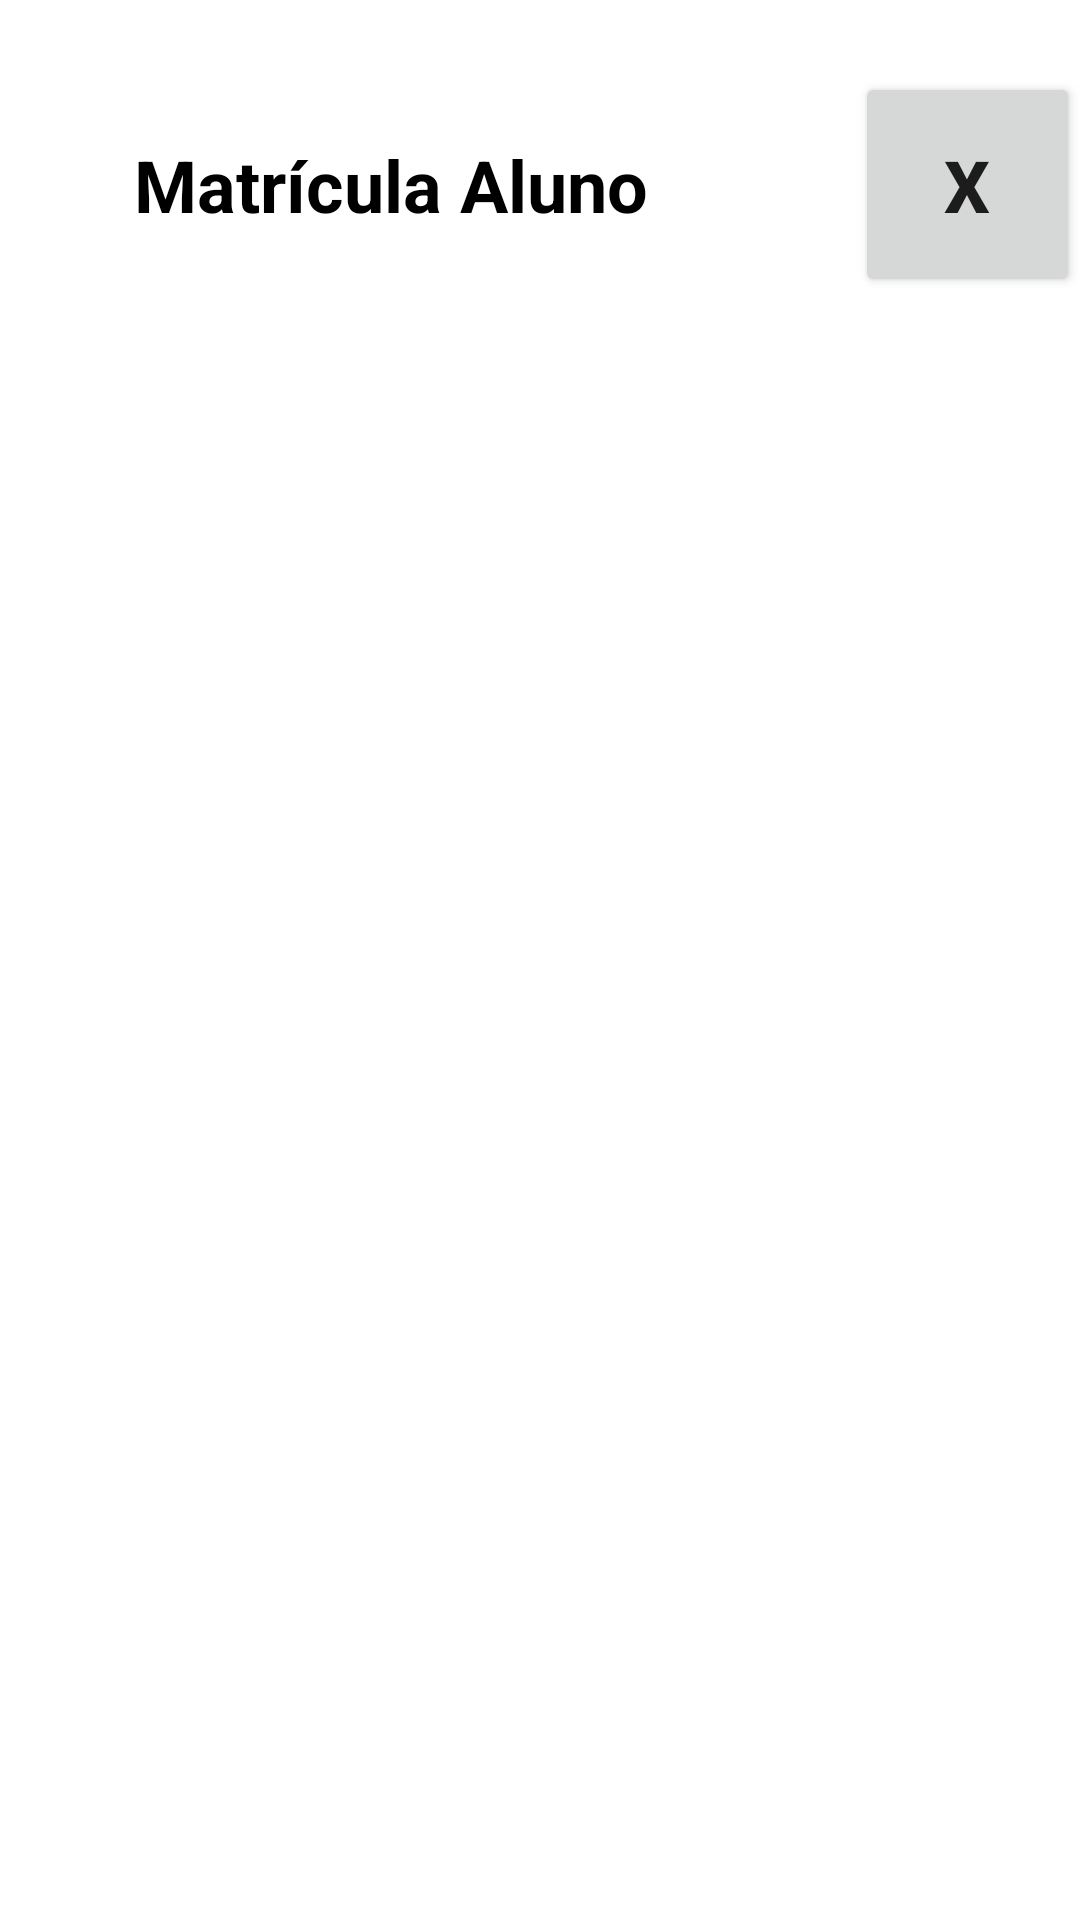

This screen was rendered from an Android layout file. Write that file and the resources it references.
<!-- AndroidManifest.xml: application theme Theme.AMAT1 -->
<!-- res/layout/activity_matricula.xml -->
<?xml version="1.0" encoding="utf-8"?>
<androidx.constraintlayout.widget.ConstraintLayout xmlns:android="http://schemas.android.com/apk/res/android"
    xmlns:app="http://schemas.android.com/apk/res-auto"
    xmlns:tools="http://schemas.android.com/tools"
    android:id="@+id/main"
    android:layout_width="match_parent"
    android:layout_height="match_parent"
    android:layout_margin="24dp"
    tools:context=".ActivityMatricula">

    <TextView
        android:id="@+id/tvTituloMatricula"
        android:layout_width="0dp"
        android:layout_height="75dp"
        android:layout_marginTop="24dp"
        android:layout_marginEnd="24dp"
        android:gravity="center"
        android:text="Matrícula Aluno"
        android:textAlignment="center"
        android:textAppearance="@style/TextAppearance.AppCompat.Body1"
        android:textColor="@color/black"
        android:textSize="24sp"
        android:textStyle="bold"
        app:layout_constraintBottom_toTopOf="@+id/tableLayout"
        app:layout_constraintEnd_toStartOf="@+id/btHome"
        app:layout_constraintStart_toStartOf="parent"
        app:layout_constraintTop_toTopOf="parent"
        tools:text="Matrícula Aluno" />

    <Button
        android:id="@+id/btHome"
        android:layout_width="75dp"
        android:layout_height="75dp"
        android:layout_marginTop="24dp"
        android:layout_marginBottom="24dp"
        android:text="X"
        android:textSize="24sp"
        android:textStyle="bold"
        app:cornerRadius="75dp"
        app:layout_constraintBottom_toTopOf="@+id/tableLayout"
        app:layout_constraintEnd_toEndOf="parent"
        app:layout_constraintTop_toTopOf="parent"
        app:layout_constraintVertical_bias="0.0" />

    <TableLayout
        android:id="@+id/tableLayout"
        android:layout_width="0dp"
        android:layout_height="250dp"
        android:layout_marginTop="32dp"
        app:layout_constraintEnd_toEndOf="parent"
        app:layout_constraintStart_toStartOf="parent"
        app:layout_constraintTop_toBottomOf="@+id/tvTituloMatricula">

        <TableRow
            android:layout_width="match_parent"
            android:layout_height="match_parent" />

        <TableRow
            android:layout_width="match_parent"
            android:layout_height="match_parent" />

        <TableRow
            android:layout_width="match_parent"
            android:layout_height="match_parent" />

        <TableRow
            android:layout_width="match_parent"
            android:layout_height="match_parent" />
    </TableLayout>

</androidx.constraintlayout.widget.ConstraintLayout>
<!-- resources referenced by this layout -->
<resources>
  <style name="Theme.AMAT1" parent="Theme.MaterialComponents.DayNight.NoActionBar">
          
          <item name="colorPrimary">@color/purple_500</item>
          <item name="colorPrimaryVariant">@color/purple_700</item>
          <item name="colorOnPrimary">@color/white</item>
          
          <item name="colorSecondary">@color/teal_200</item>
          <item name="colorSecondaryVariant">@color/teal_700</item>
          <item name="colorOnSecondary">@color/black</item>
          
          <item name="android:statusBarColor">?attr/colorPrimaryVariant</item>
          
      </style>
  <!-- not gathered from this repository: default colours our renderer supplied (Android Studio template values) -->
  <color name="purple_500">#FF6200EE</color>
  <color name="purple_700">#FF3700B3</color>
  <color name="teal_200">#FF03DAC5</color>
  <color name="teal_700">#FF018786</color>
  <color name="black">#FF000000</color>
  <color name="white">#FFFFFFFF</color>
</resources>
